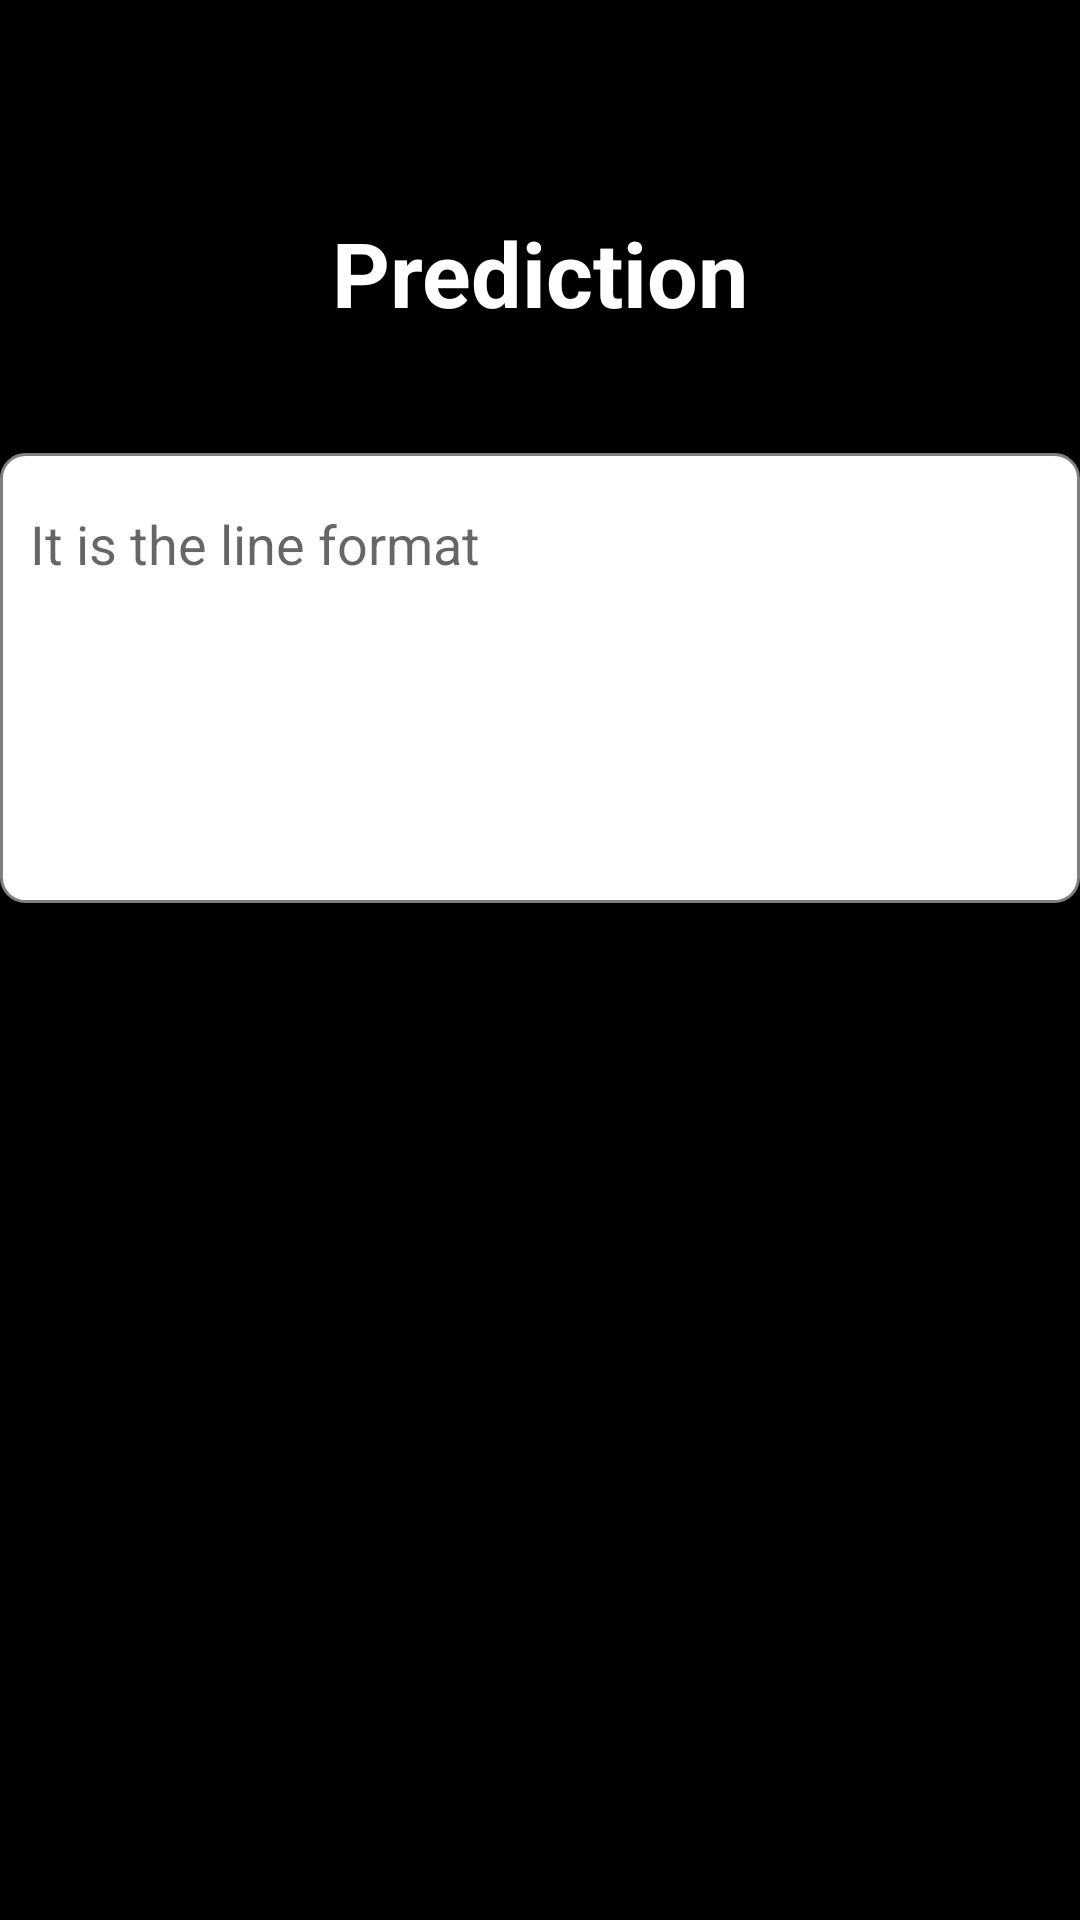

Write the Android layout XML for this screen, with the resource values it uses.
<!-- AndroidManifest.xml: application theme Theme.DigitalInvestigator -->
<!-- res/layout/activity_prediction.xml -->
<?xml version="1.0" encoding="utf-8"?>
<androidx.constraintlayout.widget.ConstraintLayout xmlns:android="http://schemas.android.com/apk/res/android"
    xmlns:app="http://schemas.android.com/apk/res-auto"
    xmlns:tools="http://schemas.android.com/tools"
    android:id="@+id/main"
    android:layout_width="match_parent"
    android:layout_height="match_parent"
    android:background="@color/black"
    tools:context=".PredictionActivity">

    <TextView
        android:id="@+id/textView"
        android:layout_width="match_parent"
        android:layout_height="wrap_content"
        android:layout_gravity="center"
        android:paddingTop="70dp"
        android:text="Prediction"
        android:textAlignment="center"
        android:textColor="@color/white"
        android:textSize="30sp"
        android:textStyle="bold"
        app:layout_constraintBottom_toBottomOf="parent"
        app:layout_constraintTop_toTopOf="parent"
        app:layout_constraintVertical_bias="0.001"
        tools:layout_editor_absoluteX="37dp" />

    <EditText
        android:id="@+id/prediction"
        android:layout_width="360dp"
        android:layout_height="150dp"
        android:layout_marginTop="40dp"
        android:background="@drawable/edit_text_border"
        android:hint="It is the line format"
        android:paddingLeft="10dp"
        android:paddingTop="18dp"
        android:gravity="top"
        app:layout_constraintBottom_toBottomOf="parent"
        app:layout_constraintEnd_toEndOf="parent"
        app:layout_constraintHorizontal_bias="0.491"
        app:layout_constraintStart_toStartOf="parent"
        app:layout_constraintTop_toBottomOf="@+id/textView"
        app:layout_constraintVertical_bias="0.0" />


</androidx.constraintlayout.widget.ConstraintLayout>
<!-- resources referenced by this layout -->
<resources>
  <color name="black">#FF000000</color>
  <color name="white">#FFFFFFFF</color>
  <!-- drawable edit_text_border (drawable) -->
  <shape xmlns:android="http://schemas.android.com/apk/res/android">
      <solid android:color="@android:color/white" />
      <corners android:radius="8dp" />
      <stroke android:width="1dp" android:color="@color/gray" />
  </shape>
  <style name="Theme.DigitalInvestigator" parent="Theme.AppCompat.Light.NoActionBar">
          
          <item name="colorPrimary">@color/purple_500</item>
          <item name="colorPrimaryVariant">@color/purple_700</item>
          <item name="colorOnPrimary">@color/white</item>
          
          <item name="colorSecondary">@color/teal_200</item>
          <item name="colorSecondaryVariant">@color/teal_700</item>
          <item name="colorOnSecondary">@color/black</item>
          
          <item name="android:statusBarColor">?attr/colorPrimaryVariant</item>
          
      </style>
  <color name="gray">#808080</color>
  <color name="purple_500">#FF6200EE</color>
  <color name="purple_700">#FF3700B3</color>
  <color name="teal_200">#FF03DAC5</color>
  <color name="teal_700">#FF018786</color>
</resources>
